Run: headless pygame with SDL's dummy video driver; simulated clock (each Clock.tick advances the game by its frame time, no real sleeping); random seed 0; keys injected as events and as key.get_pressed() state; no mouse input.
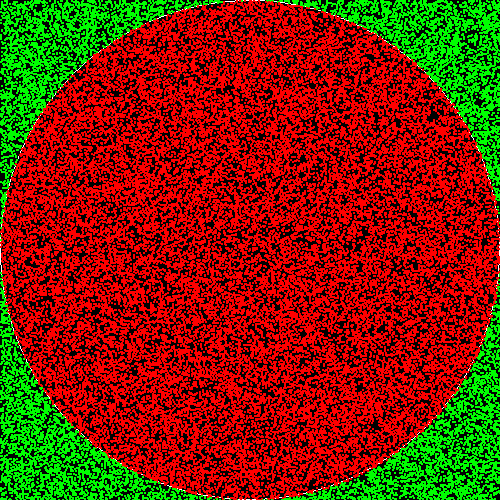
Frame 1 of 4 · flips 1–60 · no input
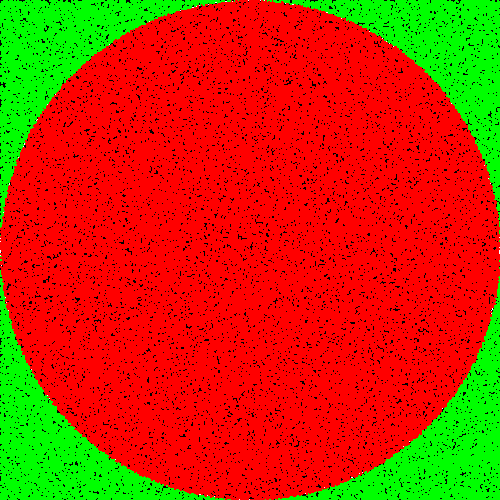
Frame 2 of 4 · flips 61–180 · tapped SPACE, RETURN · held RIGHT (→), D
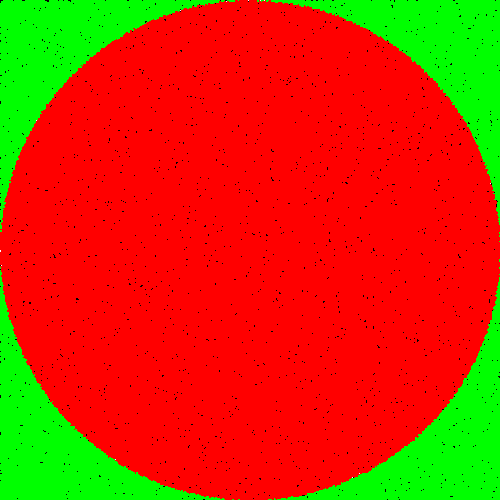
Frame 3 of 4 · flips 181–300 · held DOWN (↓), S
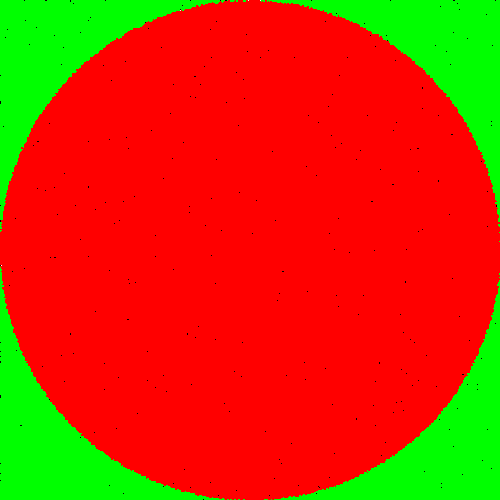
Frame 4 of 4 · flips 301–420 · held LEFT (←), A, UP (↑), W

The pygame program that drew these frames:

import pygame
from random import uniform
from math import sqrt

pygame.init()

width = 500
height = 500

radius = int(width/2)

Rpoints = 0
Cpoints = 0

window = pygame.display.set_mode((width, height))

pygame.draw.circle(window, [255,255,255], (radius,radius), radius, 1)

run = True
while run:

    for event in pygame.event.get():

        if event.type == pygame.QUIT:

            run = False

    for i in range(0,1000):

        x = uniform(0, width)
        y = uniform(0, height)

        xdist = radius - x
        ydist = radius - y

        d = sqrt(xdist * xdist + ydist * ydist)

        if d < radius:
            pygame.draw.rect(window, [255, 0, 0], (x, y, 2, 2))
            Cpoints += 1
        else:
            pygame.draw.rect(window, [0, 255, 0], (x, y, 2, 2))
        Rpoints += 1


    print(4*(Cpoints/Rpoints))

    pygame.display.flip()




pygame.quit()
